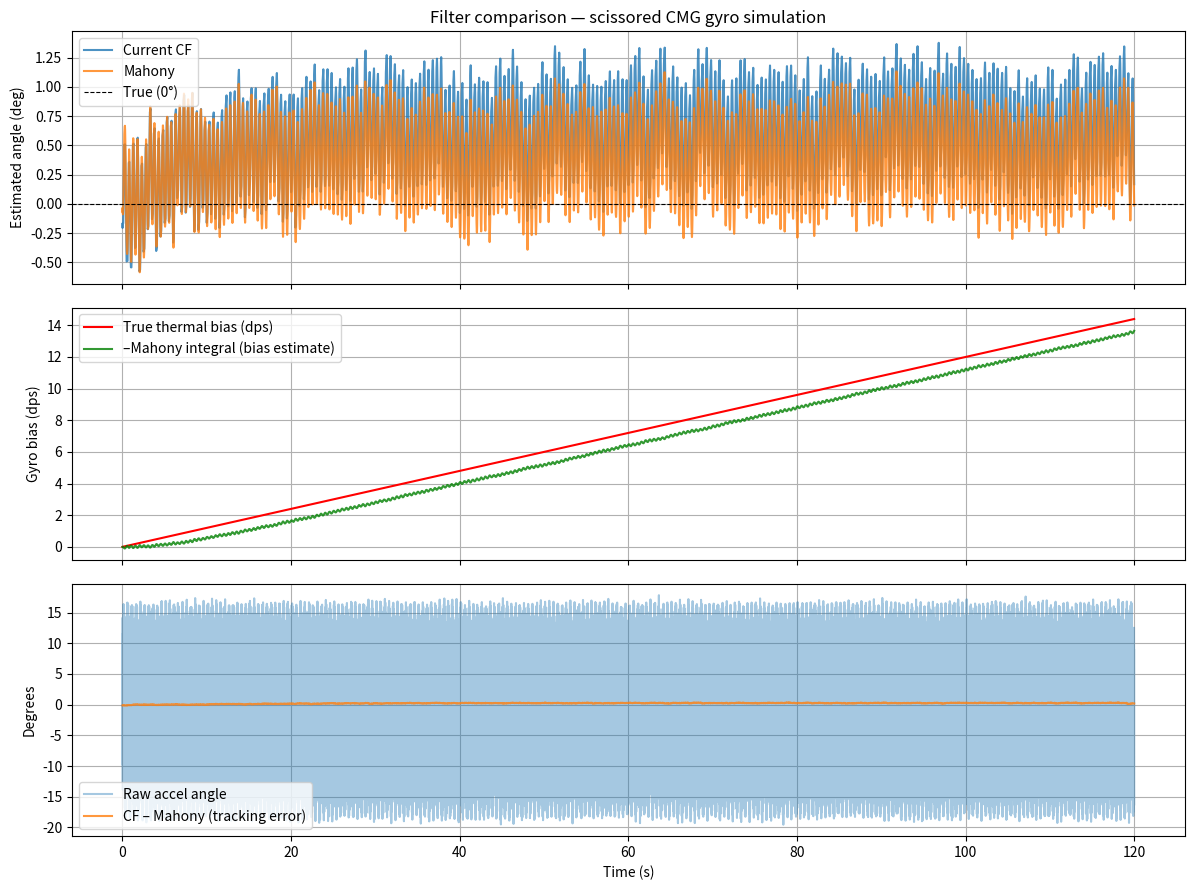

This chart was generated by the following Python code:
#!/usr/bin/env python3
"""
Scissored CMG gyro filter simulation.

Compares:
  A) Current complementary filter (CF) with hard innovation deadband + bias tracker
  B) Mahony complementary filter (continuous PI correction, no deadband)

Scenario: robot sits at 0 deg pitch with flywheel spinning.
  - Gyro: perfect calibration at t=0, thermal bias drifts at DRIFT_RATE dps/s
  - Accel: 0 deg true pitch + BLDC vibration + mechanical resonance

Expected result:
  - CF drifts past the deadband then corrects noisily (the observed 8 deg drift)
  - Mahony holds near 0 deg throughout, limited noise from accel vibration
"""

import math
import numpy as np

# ── Simulation parameters ───────────────────────────────────────────────────
DT   = 0.01   # 100 Hz sample rate
T    = 120.0  # total sim time (seconds)
N    = int(T / DT)
SEED = 42

# ── Filter constants (match C++) ─────────────────────────────────────────────
GYRO_LP_HZ   = 8.0
ACCEL_LP_HZ  = 4.0
MEDIAN_N     = 5

# Current CF
CF_ACCEL_TRUST_STILL  = 0.35   # Hz
CF_ACCEL_TRUST_MOVING = 0.02   # Hz
CF_INNOV_DB           = 1.5    # deg — default before noise cal
CF_BIAS_ALPHA         = 0.0008
CF_STILL_GNORM        = 0.04   # g tolerance for bias tracking
CF_DIVERGE_G          = 0.12

# Mahony replacement
MAHONY_KP     = 2.0    # deg/s per deg error — 0.32 Hz crossover
# Ki > drift_rate / acceptable_error: 0.12 dps/s / 0.5 deg = 0.24 minimum.
MAHONY_KI     = 0.30   # integral gain (steady-state error = 0.12/0.30 = 0.4 deg)
MAX_MAHONY_INT= 20.0   # dps — clamp on integral

# ── Noise / drift model ──────────────────────────────────────────────────────
GYRO_WHITE_STD   = 0.25   # dps RMS (after hardware DLPF + median — residual)
DRIFT_RATE       = 0.12   # dps/s thermal drift (≈8 deg in ~70 s)

# Accel noise model — values are BEFORE software LP.
# After the 4 Hz LP these attenuate significantly.
BLDC_FREQ        = 60.0   # Hz commutation
BLDC_AMP_AY      = 0.28   # g peak on ay
BLDC_AMP_AZ      = 0.14   # g peak on az
RESONANCE_FREQ   = 2.0    # Hz chassis resonance
RESONANCE_AMP    = 0.06   # g peak (low-freq, harder to reject)
ACCEL_WHITE_STD  = 0.008  # g RMS per axis

# ── Generate raw sensor streams ──────────────────────────────────────────────
rng = np.random.default_rng(SEED)
t   = np.arange(N) * DT

# Gyro: thermal bias grows from 0 (perfect calibration at t=0)
gyro_bias = np.cumsum(np.full(N, DRIFT_RATE * DT))  # ramp
gyro_raw  = gyro_bias + rng.normal(0, GYRO_WHITE_STD, N)

# Accel: true pitch 0 deg → ay_true=0, az_true=1
# BLDC vibration is periodic EMF coupling; resonance is mechanical
ay_vib = (BLDC_AMP_AY * np.sin(2*np.pi*BLDC_FREQ * t)
          + RESONANCE_AMP * np.sin(2*np.pi*RESONANCE_FREQ * t))
az_vib = BLDC_AMP_AZ * np.sin(2*np.pi*BLDC_FREQ * t + 1.1)
ax_raw  = rng.normal(0, ACCEL_WHITE_STD, N)
ay_raw  = ay_vib + rng.normal(0, ACCEL_WHITE_STD, N)
az_raw  = 1.0 + az_vib + rng.normal(0, ACCEL_WHITE_STD, N)

# ── LP helper ────────────────────────────────────────────────────────────────
def lp(prev, x, hz):
    rc    = 1.0 / (2 * math.pi * hz)
    alpha = DT / (rc + DT)
    return prev + alpha * (x - prev)

def median5(buf):
    return float(np.median(buf))

# ════════════════════════════════════════════════════════════════════════════
# Filter A: Current CF (innovation deadband + bias tracker)
# ════════════════════════════════════════════════════════════════════════════
def run_current_cf():
    eGx = 0.0; eAx = 0.0; eAy = 0.0; eAz = 1.0
    cfAngle = None
    biasGx  = 0.0
    aNFilt  = 1.0
    mg = [0.0]*MEDIAN_N; ma = [0.0]*MEDIAN_N
    my = [0.0]*MEDIAN_N; mz = [0.0]*MEDIAN_N
    mi = 0; mc = 0
    angles = np.zeros(N)

    for i in range(N):
        rgx = gyro_raw[i] - biasGx
        rax = ax_raw[i]; ray = ay_raw[i]; raz = az_raw[i]

        mg[mi]=rgx; ma[mi]=rax; my[mi]=ray; mz[mi]=raz
        mi = (mi+1) % MEDIAN_N
        if mc < MEDIAN_N: mc += 1
        if mc == MEDIAN_N:
            rgx = median5(mg); rax = median5(ma)
            ray = median5(my); raz = median5(mz)

        aNorm  = math.sqrt(rax**2 + ray**2 + raz**2)
        aNFilt = lp(aNFilt, aNorm, 1.5)

        if cfAngle is None:
            eAy = ray; eAz = raz; eGx = rgx
            cfAngle = math.atan2(eAy, eAz) * 57.2957795
        else:
            eAx = lp(eAx, rax, ACCEL_LP_HZ)
            eAy = lp(eAy, ray, ACCEL_LP_HZ)
            eAz = lp(eAz, raz, ACCEL_LP_HZ)
            eGx = lp(eGx, rgx, GYRO_LP_HZ)

        accelAngle = math.atan2(eAy, eAz) * 57.2957795

        # Bias tracking: gated on accel norm only
        if abs(aNFilt - 1.0) < CF_STILL_GNORM:
            biasGx += CF_BIAS_ALPHA * eGx

        # Accel trust (complementary filter alpha)
        if abs(aNFilt - 1.0) > CF_DIVERGE_G:
            hz = CF_ACCEL_TRUST_MOVING
        else:
            hz = CF_ACCEL_TRUST_STILL
        trust = DT / (1.0/(2*math.pi*hz) + DT)

        predicted  = cfAngle + eGx * DT
        innovation = accelAngle - predicted

        if abs(innovation) < CF_INNOV_DB:
            cfAngle = predicted
        else:
            cfAngle = predicted + trust * innovation

        angles[i] = cfAngle

    return angles

# ════════════════════════════════════════════════════════════════════════════
# Filter B: Mahony complementary filter (no hard deadband)
# ════════════════════════════════════════════════════════════════════════════
def run_mahony():
    eGx = 0.0; eAx = 0.0; eAy = 0.0; eAz = 1.0
    mahonyAngle = None
    mahonyInt   = 0.0
    aNFilt      = 1.0
    mg = [0.0]*MEDIAN_N; ma = [0.0]*MEDIAN_N
    my = [0.0]*MEDIAN_N; mz = [0.0]*MEDIAN_N
    mi = 0; mc = 0
    angles = np.zeros(N)

    for i in range(N):
        rgx = gyro_raw[i]   # no pre-subtracted bias — Mahony corrects via integral
        rax = ax_raw[i]; ray = ay_raw[i]; raz = az_raw[i]

        mg[mi]=rgx; ma[mi]=rax; my[mi]=ray; mz[mi]=raz
        mi = (mi+1) % MEDIAN_N
        if mc < MEDIAN_N: mc += 1
        if mc == MEDIAN_N:
            rgx = median5(mg); rax = median5(ma)
            ray = median5(my); raz = median5(mz)

        aNorm  = math.sqrt(rax**2 + ray**2 + raz**2)
        aNFilt = lp(aNFilt, aNorm, 1.5)

        eAx = lp(eAx, rax, ACCEL_LP_HZ)
        eAy = lp(eAy, ray, ACCEL_LP_HZ)
        eAz = lp(eAz, raz, ACCEL_LP_HZ)
        eGx = lp(eGx, rgx, GYRO_LP_HZ)

        if mahonyAngle is None:
            mahonyAngle = math.atan2(eAy, eAz) * 57.2957795
            angles[i] = mahonyAngle
            continue

        # Accel trust scaling
        kp = MAHONY_KP
        ki = MAHONY_KI
        norm3 = math.sqrt(eAx**2 + eAy**2 + eAz**2)
        if norm3 < 0.3:
            kp = 0.0; ki = 0.0   # wildly invalid accel
        elif abs(aNFilt - 1.0) > CF_DIVERGE_G:
            kp *= 0.15; ki *= 0.15  # actual acceleration event

        # Normalize LP-filtered accel
        if norm3 > 0.1:
            ay_n = eAy / norm3
            az_n = eAz / norm3
        else:
            ay_n = 0.0; az_n = 1.0

        # Cross-product innovation (pitch only): e ≈ accel_angle - estimated_angle
        th    = mahonyAngle * 0.017453292  # deg → rad
        e_deg = (ay_n * math.cos(th) - az_n * math.sin(th)) * 57.2957795

        # Mahony integral (online gyro bias estimate in dps)
        mahonyInt += ki * e_deg * DT
        mahonyInt  = max(-MAX_MAHONY_INT, min(MAX_MAHONY_INT, mahonyInt))

        # Integrate: raw gyro + proportional correction + integral bias correction
        omega       = eGx + kp * e_deg + mahonyInt
        mahonyAngle += omega * DT

        angles[i] = mahonyAngle

    return angles

# ── Run ──────────────────────────────────────────────────────────────────────
print("=" * 64)
print("  Scissored CMG gyro filter simulation")
print("=" * 64)
print(f"Duration : {T:.0f} s  |  Sample rate: {1/DT:.0f} Hz  |  N={N}")
print(f"Drift    : {DRIFT_RATE} dps/s -> final bias {DRIFT_RATE*T:.1f} dps after {T:.0f} s")
print(f"BLDC vib : ±{BLDC_AMP_AY:.2f}g @{BLDC_FREQ:.0f} Hz, ±{RESONANCE_AMP:.2f}g @{RESONANCE_FREQ:.0f} Hz")
print(f"Gyro noise: {GYRO_WHITE_STD} dps RMS (post-DLPF residual)")
print()

cf_angles  = run_current_cf()
mah_angles = run_mahony()

SS = int(5.0 / DT)   # skip first 5 s warmup

def report(label, arr):
    ss   = arr[SS:]
    rmse = math.sqrt(float(np.mean(ss**2)))
    print(f"  {label}")
    print(f"    Mean offset : {ss.mean():+.3f} deg  (bias from true 0 deg)")
    print(f"    Std dev     : {ss.std():.3f} deg  (noise/jitter)")
    print(f"    RMSE        : {rmse:.3f} deg")
    print(f"    3-sigma band: ±{3*ss.std():.3f} deg")
    print(f"    Max/min     : {ss.max():+.2f} / {ss.min():+.2f} deg")

print("=== Steady-state performance (after 5 s warmup) ===")
report("Current CF (deadband=1.5 deg, slow bias track)", cf_angles)
print()
report(f"Mahony (Kp={MAHONY_KP}, Ki={MAHONY_KI})", mah_angles)

print()
print("=== Drift over time (true angle = 0 deg throughout) ===")
print(f"  {'t':>4}   {'gyro_bias':>10}   {'CF angle':>10}   {'Mahony angle':>12}")
for ts in [5, 10, 20, 30, 60, 90, 120]:
    idx  = min(int(ts/DT)-1, N-1)
    bias = gyro_bias[idx]
    print(f"  {ts:4d}s   {bias:10.2f}   {cf_angles[idx]:10.2f}   {mah_angles[idx]:12.2f}")

print()
print("=== Mahony integral (bias estimate) over time ===")
print("  (Should converge toward –gyro_bias to cancel drift)")

# Re-run Mahony and capture integral history
def run_mahony_with_int():
    eGx = 0.0; eAx = 0.0; eAy = 0.0; eAz = 1.0
    mahonyAngle = None; mahonyInt = 0.0; aNFilt = 1.0
    mg = [0.0]*MEDIAN_N; ma = [0.0]*MEDIAN_N
    my = [0.0]*MEDIAN_N; mz = [0.0]*MEDIAN_N
    mi = 0; mc = 0
    ints = np.zeros(N)
    for i in range(N):
        rgx = gyro_raw[i]
        rax = ax_raw[i]; ray = ay_raw[i]; raz = az_raw[i]
        mg[mi]=rgx; ma[mi]=rax; my[mi]=ray; mz[mi]=raz
        mi = (mi+1) % MEDIAN_N
        if mc < MEDIAN_N: mc += 1
        if mc == MEDIAN_N:
            rgx = median5(mg); rax = median5(ma)
            ray = median5(my); raz = median5(mz)
        aNorm  = math.sqrt(rax**2 + ray**2 + raz**2)
        aNFilt = lp(aNFilt, aNorm, 1.5)
        eAx = lp(eAx, rax, ACCEL_LP_HZ); eAy = lp(eAy, ray, ACCEL_LP_HZ)
        eAz = lp(eAz, raz, ACCEL_LP_HZ); eGx = lp(eGx, rgx, GYRO_LP_HZ)
        if mahonyAngle is None:
            mahonyAngle = math.atan2(eAy, eAz) * 57.2957795
            ints[i] = 0.0; continue
        kp = MAHONY_KP; ki = MAHONY_KI
        norm3 = math.sqrt(eAx**2 + eAy**2 + eAz**2)
        if norm3 < 0.3: kp=0.0; ki=0.0
        elif abs(aNFilt - 1.0) > CF_DIVERGE_G: kp*=0.15; ki*=0.15
        if norm3 > 0.1: ay_n=eAy/norm3; az_n=eAz/norm3
        else: ay_n=0.0; az_n=1.0
        th = mahonyAngle * 0.017453292
        e_deg = (ay_n * math.cos(th) - az_n * math.sin(th)) * 57.2957795
        mahonyInt += ki * e_deg * DT
        mahonyInt = max(-MAX_MAHONY_INT, min(MAX_MAHONY_INT, mahonyInt))
        mahonyAngle += (eGx + kp * e_deg + mahonyInt) * DT
        ints[i] = mahonyInt
    return ints

mah_ints = run_mahony_with_int()
print(f"  {'t':>4}   {'true_bias':>10}   {'mahony_int':>12}   {'tracking %':>10}")
for ts in [10, 30, 60, 90, 120]:
    idx  = min(int(ts/DT)-1, N-1)
    bias = gyro_bias[idx]
    mi_  = mah_ints[idx]
    pct  = -mi_ / bias * 100 if abs(bias) > 0.01 else 0.0
    print(f"  {ts:4d}s   {bias:10.2f}   {mi_:12.4f}   {pct:9.1f}%")

print()
print("=== Summary ===")
cf_ss  = cf_angles[SS:]
mah_ss = mah_angles[SS:]
print(f"  Current CF:  RMSE={math.sqrt(float(np.mean(cf_ss**2))):.2f} deg,  "
      f"max drift={abs(cf_ss).max():.2f} deg")
print(f"  Mahony:      RMSE={math.sqrt(float(np.mean(mah_ss**2))):.2f} deg,  "
      f"max drift={abs(mah_ss).max():.2f} deg")
improvement = math.sqrt(float(np.mean(cf_ss**2))) / max(math.sqrt(float(np.mean(mah_ss**2))), 0.001)
print(f"  Improvement: {improvement:.1f}x RMSE reduction")
print()

try:
    import matplotlib.pyplot as plt
    fig, axes = plt.subplots(3, 1, figsize=(12, 9), sharex=True)
    t_arr = np.arange(N) * DT

    axes[0].plot(t_arr, cf_angles,  label='Current CF', alpha=0.8)
    axes[0].plot(t_arr, mah_angles, label='Mahony',     alpha=0.8)
    axes[0].axhline(0, color='k', linestyle='--', linewidth=0.8, label='True (0°)')
    axes[0].set_ylabel('Estimated angle (deg)')
    axes[0].set_title('Filter comparison — scissored CMG gyro simulation')
    axes[0].legend(); axes[0].grid(True)

    axes[1].plot(t_arr, gyro_bias, label='True thermal bias (dps)', color='red')
    axes[1].plot(t_arr, -mah_ints, label='–Mahony integral (bias estimate)', color='green', alpha=0.8)
    axes[1].set_ylabel('Gyro bias (dps)')
    axes[1].legend(); axes[1].grid(True)

    axes[2].plot(t_arr, np.degrees(np.arctan2(ay_raw, az_raw)), label='Raw accel angle', alpha=0.4)
    axes[2].plot(t_arr, cf_angles - mah_angles, label='CF – Mahony (tracking error)', alpha=0.8)
    axes[2].set_ylabel('Degrees')
    axes[2].set_xlabel('Time (s)')
    axes[2].legend(); axes[2].grid(True)

    plt.tight_layout()
    plt.savefig('sim_filter_results.png', dpi=120)
    print("Plot saved: sim_filter_results.png")
    plt.show()
except ImportError:
    print("(matplotlib not available — install it to see the plot)")
